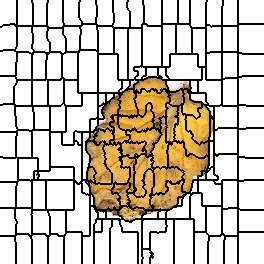

The table this chart was drawn from, first rows:
0, 0, 0, 0, 0, 0, 0, 0, 0, 0, 0, 0, 0, 0, 0, 0, 0, 1, 1, 1, 1, 1, 1, 1
0, 0, 0, 0, 0, 0, 0, 0, 0, 0, 0, 0, 0, 0, 0, 0, 0, 1, 1, 1, 1, 1, 1, 1
0, 0, 0, 0, 0, 0, 0, 0, 0, 0, 0, 0, 0, 0, 0, 0, 0, 1, 1, 1, 1, 1, 1, 1
0, 0, 0, 0, 0, 0, 0, 0, 0, 0, 0, 0, 0, 0, 0, 0, 0, 1, 1, 1, 1, 1, 1, 1
0, 0, 0, 0, 0, 0, 0, 0, 0, 0, 0, 0, 0, 0, 0, 0, 0, 1, 1, 1, 1, 1, 1, 1
0, 0, 0, 0, 0, 0, 0, 0, 0, 0, 0, 0, 0, 0, 0, 0, 0, 1, 1, 1, 1, 1, 1, 1
0, 0, 0, 0, 0, 0, 0, 0, 0, 0, 0, 0, 0, 0, 0, 0, 0, 1, 1, 1, 1, 1, 1, 1
0, 0, 0, 0, 0, 0, 0, 0, 0, 0, 0, 0, 0, 0, 0, 0, 0, 1, 1, 1, 1, 1, 1, 1
0, 0, 0, 0, 0, 0, 0, 0, 0, 0, 0, 0, 0, 0, 0, 0, 0, 1, 1, 1, 1, 1, 1, 1
0, 0, 0, 0, 0, 0, 0, 0, 0, 0, 0, 0, 0, 0, 0, 0, 0, 1, 1, 1, 1, 1, 1, 1
0, 0, 0, 0, 0, 0, 0, 0, 0, 0, 0, 0, 0, 0, 0, 0, 0, 1, 1, 1, 1, 1, 1, 1
0, 0, 0, 0, 0, 0, 0, 0, 0, 0, 0, 0, 0, 0, 0, 0, 0, 1, 1, 1, 1, 1, 1, 1
0, 0, 0, 0, 0, 0, 0, 0, 0, 0, 0, 0, 0, 0, 0, 0, 0, 1, 1, 1, 1, 1, 1, 1
0, 0, 0, 0, 0, 0, 0, 0, 0, 0, 0, 0, 0, 0, 0, 0, 0, 1, 1, 1, 1, 1, 1, 1
0, 0, 0, 0, 0, 0, 0, 0, 0, 0, 0, 0, 0, 0, 0, 0, 0, 1, 1, 1, 1, 1, 1, 1
0, 0, 0, 0, 0, 0, 0, 0, 0, 0, 0, 0, 0, 0, 0, 0, 0, 1, 1, 1, 1, 1, 1, 1
0, 0, 0, 0, 0, 0, 0, 0, 0, 0, 0, 0, 0, 0, 0, 0, 0, 1, 1, 1, 1, 1, 1, 1
0, 0, 0, 0, 0, 0, 0, 0, 0, 0, 0, 0, 0, 0, 0, 0, 0, 1, 1, 1, 1, 1, 1, 1
0, 0, 0, 0, 0, 0, 0, 0, 0, 0, 0, 0, 0, 0, 0, 0, 0, 1, 1, 1, 1, 1, 1, 1
0, 0, 0, 0, 0, 0, 0, 0, 0, 0, 0, 0, 0, 0, 0, 0, 0, 1, 1, 1, 1, 1, 1, 1
0, 0, 0, 0, 0, 0, 0, 0, 0, 0, 0, 0, 0, 0, 0, 0, 0, 1, 1, 1, 1, 1, 1, 1
0, 0, 0, 0, 0, 0, 0, 0, 0, 0, 0, 0, 0, 0, 0, 0, 0, 1, 1, 1, 1, 1, 1, 1
0, 0, 0, 0, 0, 0, 0, 0, 0, 0, 0, 0, 0, 0, 0, 0, 0, 1, 1, 1, 1, 1, 1, 1
0, 0, 0, 0, 0, 0, 0, 0, 0, 0, 0, 0, 0, 0, 0, 0, 0, 1, 1, 1, 1, 1, 1, 1
0, 0, 0, 0, 0, 0, 0, 0, 0, 0, 16, 16, 16, 16, 16, 0, 0, 1, 1, 1, 1, 1, 1, 1
0, 0, 0, 16, 16, 16, 16, 16, 16, 16, 16, 16, 16, 16, 16, 0, 0, 1, 1, 1, 1, 1, 1, 1
0, 0, 16, 16, 16, 16, 16, 16, 16, 16, 16, 16, 16, 16, 16, 16, 16, 22, 22, 22, 22, 22, 22, 22
16, 16, 16, 16, 16, 16, 16, 16, 16, 16, 16, 16, 16, 16, 16, 16, 16, 22, 22, 22, 22, 22, 22, 22
16, 16, 16, 16, 16, 16, 16, 16, 16, 16, 16, 16, 16, 16, 16, 16, 16, 22, 22, 22, 22, 22, 22, 22
16, 16, 16, 16, 16, 16, 16, 16, 16, 16, 16, 16, 16, 16, 16, 16, 16, 22, 22, 22, 22, 22, 22, 22
16, 16, 16, 16, 16, 16, 16, 16, 16, 16, 16, 16, 16, 16, 16, 16, 16, 22, 22, 22, 22, 22, 22, 22
16, 16, 16, 16, 16, 16, 16, 16, 16, 16, 16, 16, 16, 16, 16, 16, 16, 22, 22, 22, 22, 22, 22, 22
16, 16, 16, 16, 16, 16, 16, 16, 16, 16, 16, 16, 16, 16, 16, 16, 16, 22, 22, 22, 22, 22, 22, 22
16, 16, 16, 16, 16, 16, 16, 16, 16, 16, 16, 16, 16, 16, 16, 16, 16, 22, 22, 22, 22, 22, 22, 22
16, 16, 16, 16, 16, 16, 16, 16, 16, 16, 16, 16, 16, 16, 16, 16, 16, 22, 22, 22, 22, 22, 22, 22
16, 16, 16, 16, 16, 16, 16, 16, 16, 16, 16, 16, 16, 16, 16, 16, 16, 22, 22, 22, 22, 22, 22, 22
16, 16, 16, 16, 16, 16, 16, 16, 16, 16, 16, 16, 16, 16, 16, 16, 16, 22, 22, 22, 22, 22, 22, 22
16, 16, 16, 16, 16, 16, 16, 16, 16, 16, 16, 16, 16, 16, 16, 16, 16, 22, 22, 22, 22, 22, 22, 22
16, 16, 16, 16, 16, 16, 16, 16, 16, 16, 16, 16, 16, 16, 16, 16, 16, 22, 22, 22, 22, 22, 22, 22
16, 16, 16, 16, 16, 16, 16, 16, 16, 16, 16, 16, 16, 16, 16, 16, 16, 22, 22, 22, 22, 22, 22, 22
16, 16, 16, 16, 16, 16, 16, 16, 16, 16, 16, 16, 16, 16, 16, 16, 16, 22, 22, 22, 22, 22, 22, 22
16, 16, 16, 16, 16, 16, 16, 16, 16, 16, 16, 16, 16, 16, 16, 16, 16, 22, 22, 22, 22, 22, 22, 22
16, 16, 16, 16, 16, 16, 16, 16, 16, 16, 16, 16, 16, 16, 16, 16, 16, 22, 22, 22, 22, 22, 22, 22
16, 16, 16, 16, 16, 16, 16, 16, 16, 16, 16, 16, 16, 16, 16, 16, 16, 22, 22, 22, 22, 22, 22, 22
16, 16, 16, 16, 16, 16, 16, 16, 16, 16, 16, 16, 16, 16, 16, 16, 16, 22, 22, 22, 22, 22, 22, 22
16, 16, 16, 16, 16, 16, 16, 16, 16, 16, 16, 16, 16, 16, 16, 16, 16, 22, 22, 22, 22, 22, 22, 22
16, 16, 16, 16, 16, 16, 16, 16, 16, 16, 16, 16, 16, 16, 16, 16, 16, 22, 22, 22, 22, 22, 22, 22
16, 16, 16, 16, 16, 16, 16, 16, 16, 16, 16, 16, 16, 16, 16, 16, 22, 22, 22, 22, 22, 22, 22, 22
16, 16, 16, 16, 16, 16, 16, 16, 16, 16, 16, 16, 16, 16, 16, 16, 22, 22, 22, 22, 22, 22, 22, 22
16, 16, 16, 16, 16, 16, 16, 16, 16, 16, 16, 16, 16, 16, 16, 22, 22, 22, 22, 22, 22, 22, 22, 22
16, 16, 16, 32, 32, 32, 32, 32, 32, 32, 32, 32, 32, 32, 16, 22, 22, 22, 22, 22, 22, 22, 22, 22
32, 32, 32, 32, 32, 32, 32, 32, 32, 32, 32, 32, 32, 32, 32, 32, 22, 22, 22, 22, 22, 22, 22, 22
32, 32, 32, 32, 32, 32, 32, 32, 32, 32, 32, 32, 32, 32, 32, 32, 32, 34, 34, 34, 34, 34, 34, 34
32, 32, 32, 32, 32, 32, 32, 32, 32, 32, 32, 32, 32, 32, 32, 32, 32, 34, 34, 34, 34, 34, 34, 34
32, 32, 32, 32, 32, 32, 32, 32, 32, 32, 32, 32, 32, 32, 32, 32, 32, 34, 34, 34, 34, 34, 34, 34
32, 32, 32, 32, 32, 32, 32, 32, 32, 32, 32, 32, 32, 32, 32, 32, 32, 34, 34, 34, 34, 34, 34, 34
32, 32, 32, 32, 32, 32, 32, 32, 32, 32, 32, 32, 32, 32, 32, 32, 32, 34, 34, 34, 34, 34, 34, 34
32, 32, 32, 32, 32, 32, 32, 32, 32, 32, 32, 32, 32, 32, 32, 32, 32, 34, 34, 34, 34, 34, 34, 34
32, 32, 32, 32, 32, 32, 32, 32, 32, 32, 32, 32, 32, 32, 32, 32, 32, 34, 34, 34, 34, 34, 34, 34
32, 32, 32, 32, 32, 32, 32, 32, 32, 32, 32, 32, 32, 32, 32, 32, 32, 34, 34, 34, 34, 34, 34, 34
32, 32, 32, 32, 32, 32, 32, 32, 32, 32, 32, 32, 32, 32, 32, 32, 32, 34, 34, 34, 34, 34, 34, 34
... 203 more rows
